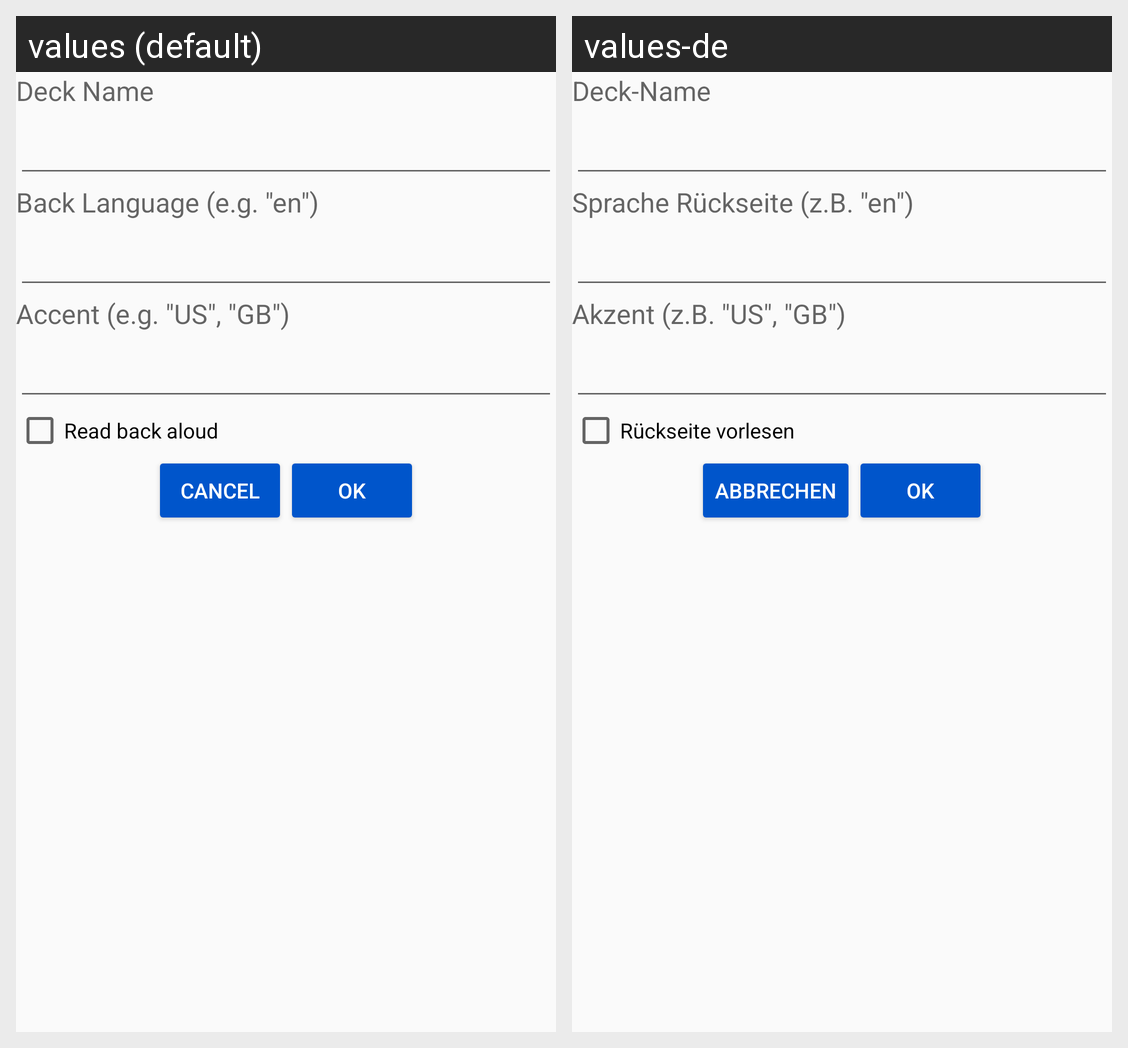

This grid shows one Android layout under two languages. Give, for every string resource on the screen, its name, the default text and each shown locale's text.
Android screen res/layout/deck_dialog.xml rendered under 2 locales, left to right: values (default), values-de. Device: Nexus 5 (rendered at 1080×1920; each locale shown at half size, 540×960, under a caption strip naming it); theme BlueTheme.
Strings drawn on this screen, with the default value and each locale's value (text and hints the layout hard-codes, and strings that could not be matched under every locale, appear in the picture but are not listed):

deck_name
  values: Deck Name
  values-de: Deck-Name

language_back
  values: Back Language (e.g. "en")
  values-de: Sprache Rückseite (z.B. "en")

accent_optional
  values: Accent (e.g. "US", "GB")
  values-de: Akzent (z.B. "US", "GB")

read_back_aloud
  values: Read back aloud
  values-de: Rückseite vorlesen

cancel
  values: Cancel
  values-de: Abbrechen

ok
  values: OK
  values-de: OK
